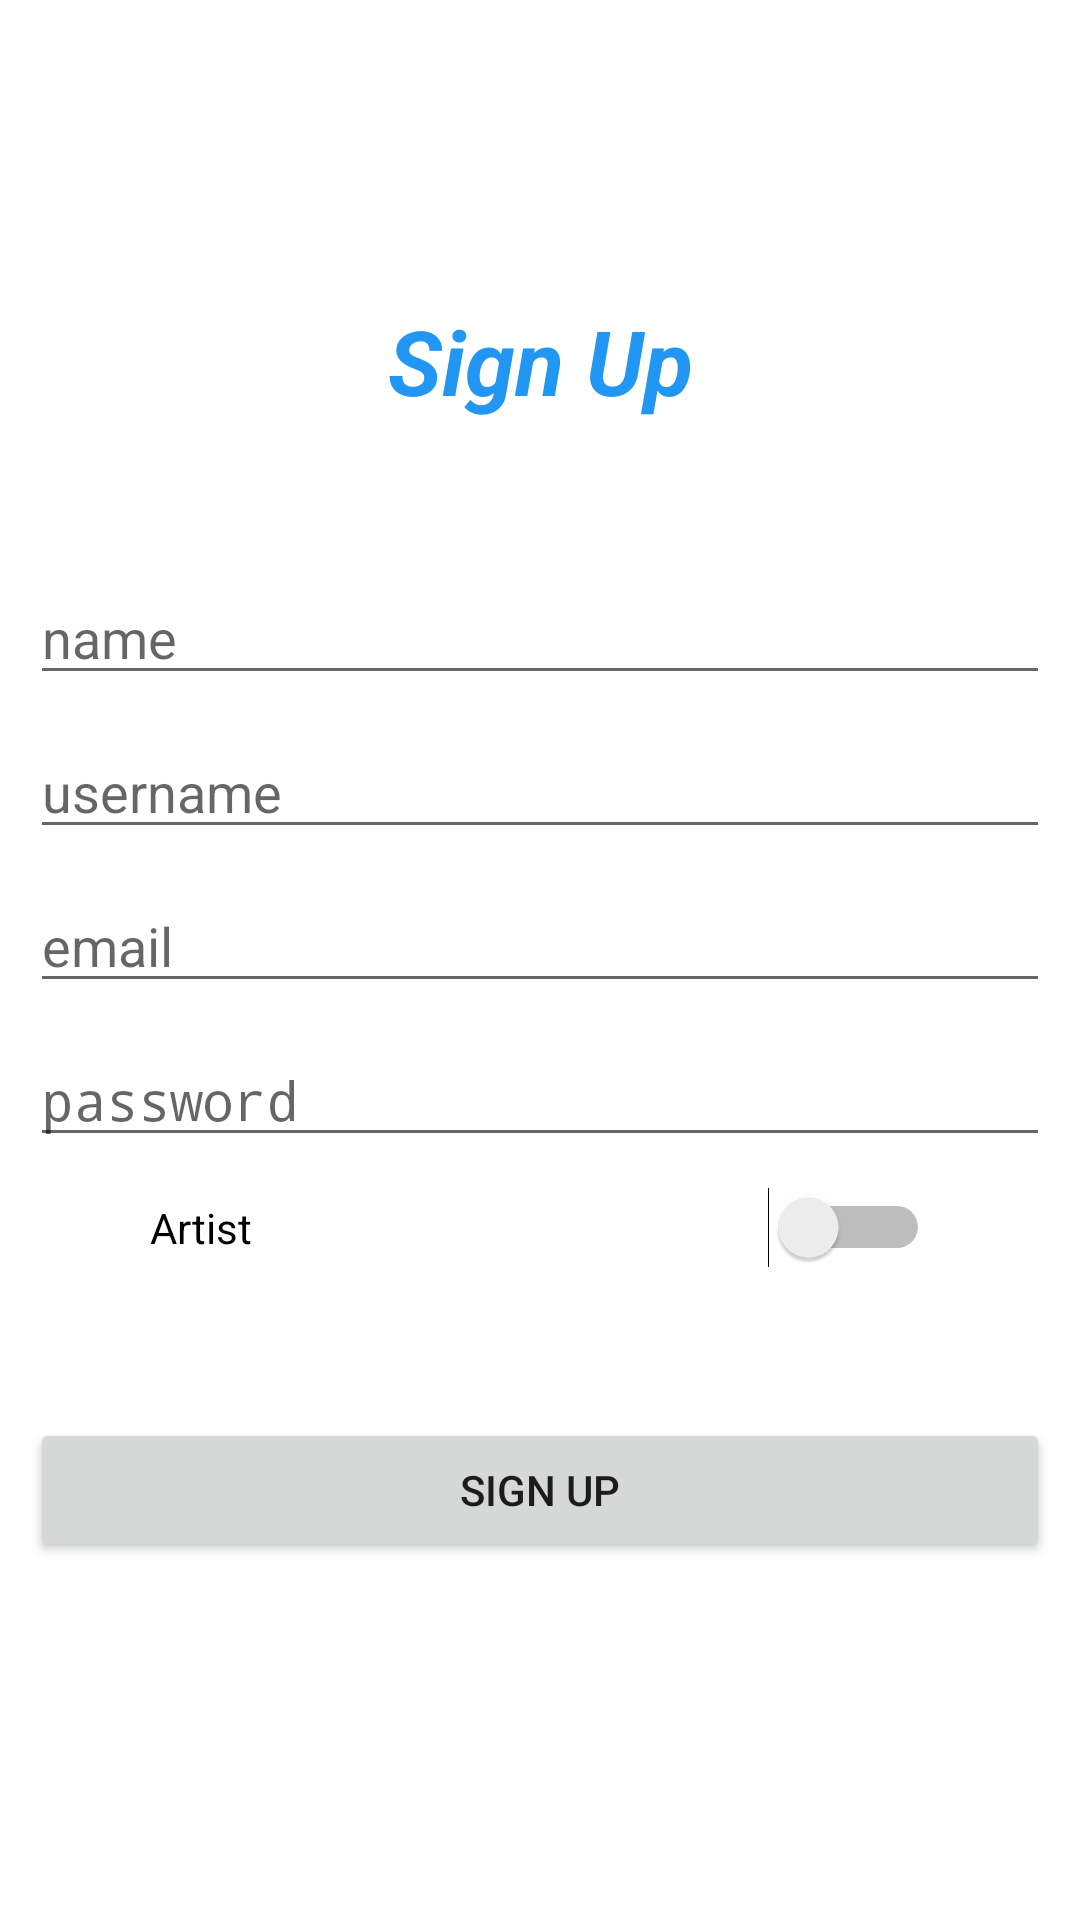

The Android layout XML behind this screen, and the referenced resources:
<!-- AndroidManifest.xml: activity theme FullscreenTheme -->
<!-- res/layout/activity_signup.xml -->
<?xml version="1.0" encoding="utf-8"?>
<LinearLayout xmlns:android="http://schemas.android.com/apk/res/android"
    xmlns:tools="http://schemas.android.com/tools"
    android:layout_width="match_parent"
    android:layout_height="match_parent"
    android:background="#FFFFFF"
    android:orientation="vertical"
    tools:context=".ui.authentication.SignupActivity">

    <TextView
        android:id="@+id/title"
        android:layout_width="match_parent"
        android:layout_height="wrap_content"
        android:layout_marginLeft="10dp"
        android:layout_marginTop="100dp"
        android:layout_marginRight="10dp"
        android:gravity="center_horizontal"
        android:text="@string/sign_up"
        android:textAlignment="center"
        android:textColor="#2196F3"
        android:textSize="30sp"
        android:textStyle="bold|italic" />

    <EditText
        android:id="@+id/name"
        android:layout_width="match_parent"
        android:layout_height="wrap_content"
        android:layout_marginLeft="10dp"
        android:layout_marginTop="50dp"
        android:layout_marginRight="10dp"
        android:hint="@string/name"
        android:inputType="text" />

    <EditText
        android:id="@+id/username"
        android:layout_width="match_parent"
        android:layout_height="wrap_content"
        android:layout_marginLeft="10dp"
        android:layout_marginTop="10dp"
        android:layout_marginRight="10dp"
        android:hint="@string/username"
        android:inputType="text" />

    <EditText
        android:id="@+id/email"
        android:layout_width="match_parent"
        android:layout_height="wrap_content"
        android:layout_marginLeft="10dp"
        android:layout_marginTop="10dp"
        android:layout_marginRight="10dp"
        android:hint="@string/email"
        android:inputType="textEmailAddress" />

    <EditText
        android:id="@+id/password"
        android:layout_width="match_parent"
        android:layout_height="wrap_content"
        android:layout_marginLeft="10dp"
        android:layout_marginTop="10dp"
        android:layout_marginRight="10dp"
        android:hint="@string/password"
        android:inputType="textPassword" />

    <Switch
        android:id="@+id/switch1"
        android:layout_width="match_parent"
        android:layout_height="wrap_content"
        android:layout_marginLeft="50dp"
        android:layout_marginTop="10dp"
        android:layout_marginRight="50dp"
        android:text="@string/artist" />

    <Button
        android:id="@+id/sign_up_button"
        android:layout_width="match_parent"
        android:layout_height="wrap_content"
        android:layout_marginLeft="10dp"
        android:layout_marginTop="50dp"
        android:layout_marginRight="10dp"
        android:text="@string/sign_up" />

</LinearLayout>
<!-- resources referenced by this layout -->
<resources>
  <string name="artist">Artist</string>
  <string name="email">email</string>
  <string name="name">name</string>
  <string name="password">password</string>
  <string name="sign_up">Sign Up</string>
  <string name="username">username</string>
  <style name="FullscreenTheme" parent="Theme.AppCompat.DayNight.NoActionBar">
          <item name="android:actionBarStyle">@style/FullscreenActionBarStyle</item>
          <item name="android:windowActionBarOverlay">true</item>
          <item name="android:windowBackground">@null</item>
          <item name="metaButtonBarStyle">?android:attr/buttonBarStyle</item>
          <item name="metaButtonBarButtonStyle">?android:attr/buttonBarButtonStyle</item>
      </style>
  <style name="FullscreenActionBarStyle" parent="Widget.AppCompat.ActionBar">
          <item name="android:background">@color/black_overlay</item>
      </style>
  <color name="black_overlay">#66000000</color>
</resources>
